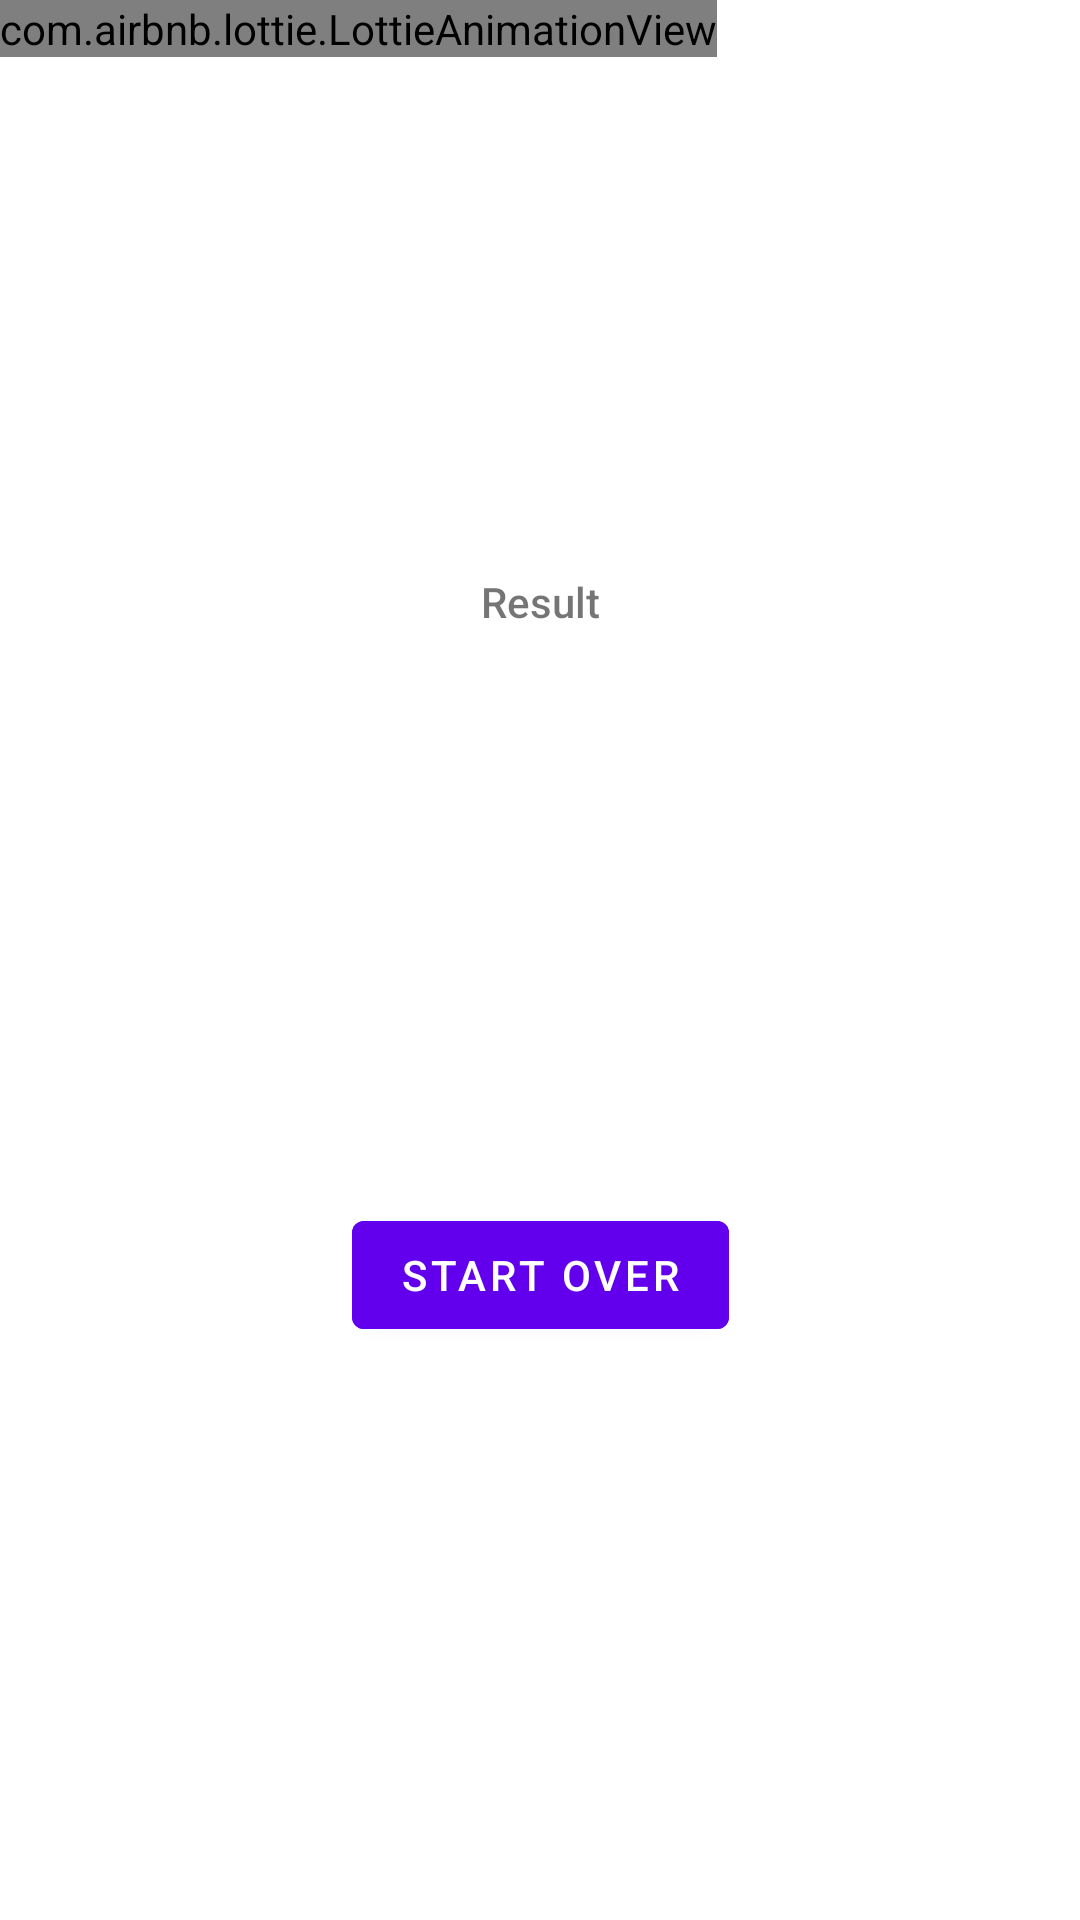

Here is an Android app screen rendered from its layout file. Give the layout XML and the strings, colors and styles it references.
<!-- AndroidManifest.xml: application theme Theme.M9_quiz_localization -->
<!-- res/layout/fragment_third.xml -->
<?xml version="1.0" encoding="utf-8"?>
<androidx.constraintlayout.widget.ConstraintLayout xmlns:android="http://schemas.android.com/apk/res/android"
    xmlns:app="http://schemas.android.com/apk/res-auto"
    xmlns:tools="http://schemas.android.com/tools"
    android:layout_width="match_parent"
    android:layout_height="match_parent"
    android:animateLayoutChanges="true"
    tools:context=".ThirdFragment">

    <TextView
        android:id="@+id/textview_third"
        android:layout_width="wrap_content"
        android:layout_height="wrap_content"
        android:fontFamily="sans-serif-medium"
        android:text="@string/hello_third_fragment"
        app:layout_constraintBottom_toTopOf="@id/button_third"
        app:layout_constraintEnd_toEndOf="parent"
        app:layout_constraintStart_toStartOf="parent"
        app:layout_constraintTop_toTopOf="parent"
        tools:ignore="UnknownId" />

    <Button
        android:id="@+id/button_third"
        android:layout_width="wrap_content"
        android:layout_height="wrap_content"
        android:backgroundTint="@color/button_color_selector"
        android:text="@string/beginStart"
        app:layout_constraintBottom_toBottomOf="parent"
        app:layout_constraintEnd_toEndOf="parent"
        app:layout_constraintStart_toStartOf="parent"
        app:layout_constraintTop_toBottomOf="@id/textview_third" />
    <com.airbnb.lottie.LottieAnimationView
        android:id="@+id/lotti_view"
        android:layout_width="wrap_content"
        android:layout_height="wrap_content"
        app:lottie_autoPlay="true"
        app:lottie_loop="true"
        app:lottie_rawRes="@raw/lotti"
        tools:ignore="MissingConstraints" />

</androidx.constraintlayout.widget.ConstraintLayout>
<!-- resources referenced by this layout -->
<resources>
  <string name="beginStart">Start over</string>
  <string name="hello_third_fragment">Result</string>
  <style name="Theme.M9_quiz_localization" parent="Theme.MaterialComponents.DayNight.DarkActionBar">
          
          <item name="colorPrimary">@color/purple_500</item>
          <item name="colorPrimaryVariant">@color/purple_700</item>
          <item name="colorOnPrimary">@color/white</item>
          
          <item name="colorSecondary">@color/teal_200</item>
          <item name="colorSecondaryVariant">@color/teal_700</item>
          <item name="colorOnSecondary">@color/black</item>
          
          <item name="android:statusBarColor">?attr/colorPrimaryVariant</item>
          
          <item name="android:windowContentTransitions">true</item>
          <item name="android:windowEnterTransition">@android:transition/explode</item>
          <item name="android:windowExitTransition">@android:transition/explode</item>
      </style>
  <!-- not gathered from this repository: default colours our renderer supplied (Android Studio template values) -->
  <color name="purple_500">#FF6200EE</color>
  <color name="purple_700">#FF3700B3</color>
  <color name="teal_200">#FF03DAC5</color>
  <color name="teal_700">#FF018786</color>
  <color name="black">#FF000000</color>
  <color name="white">#FFFFFFFF</color>
</resources>
